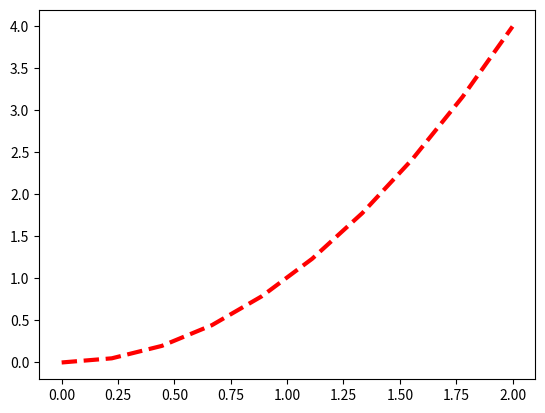

The script that saved this image:
# Matplotlib propose 2 méthodes à ne pas mélanger :
# - prog orientée objet 
# - méthode plus basique plt.plot 

import matplotlib.pyplot as plt 
import numpy as np

x = np.linspace(0, 2, 10) # 10 points allant de 0 à 2
y = x**2 # carré de x

# graphique courbe, x et y doivent avoir les mêmes dimensions !
# c = couleur de la ligne 
# lw = épaisseur de la ligne
# ls = style de la ligne 
plt.plot(x, y, c='red', lw=3, ls='--') 
plt.show()